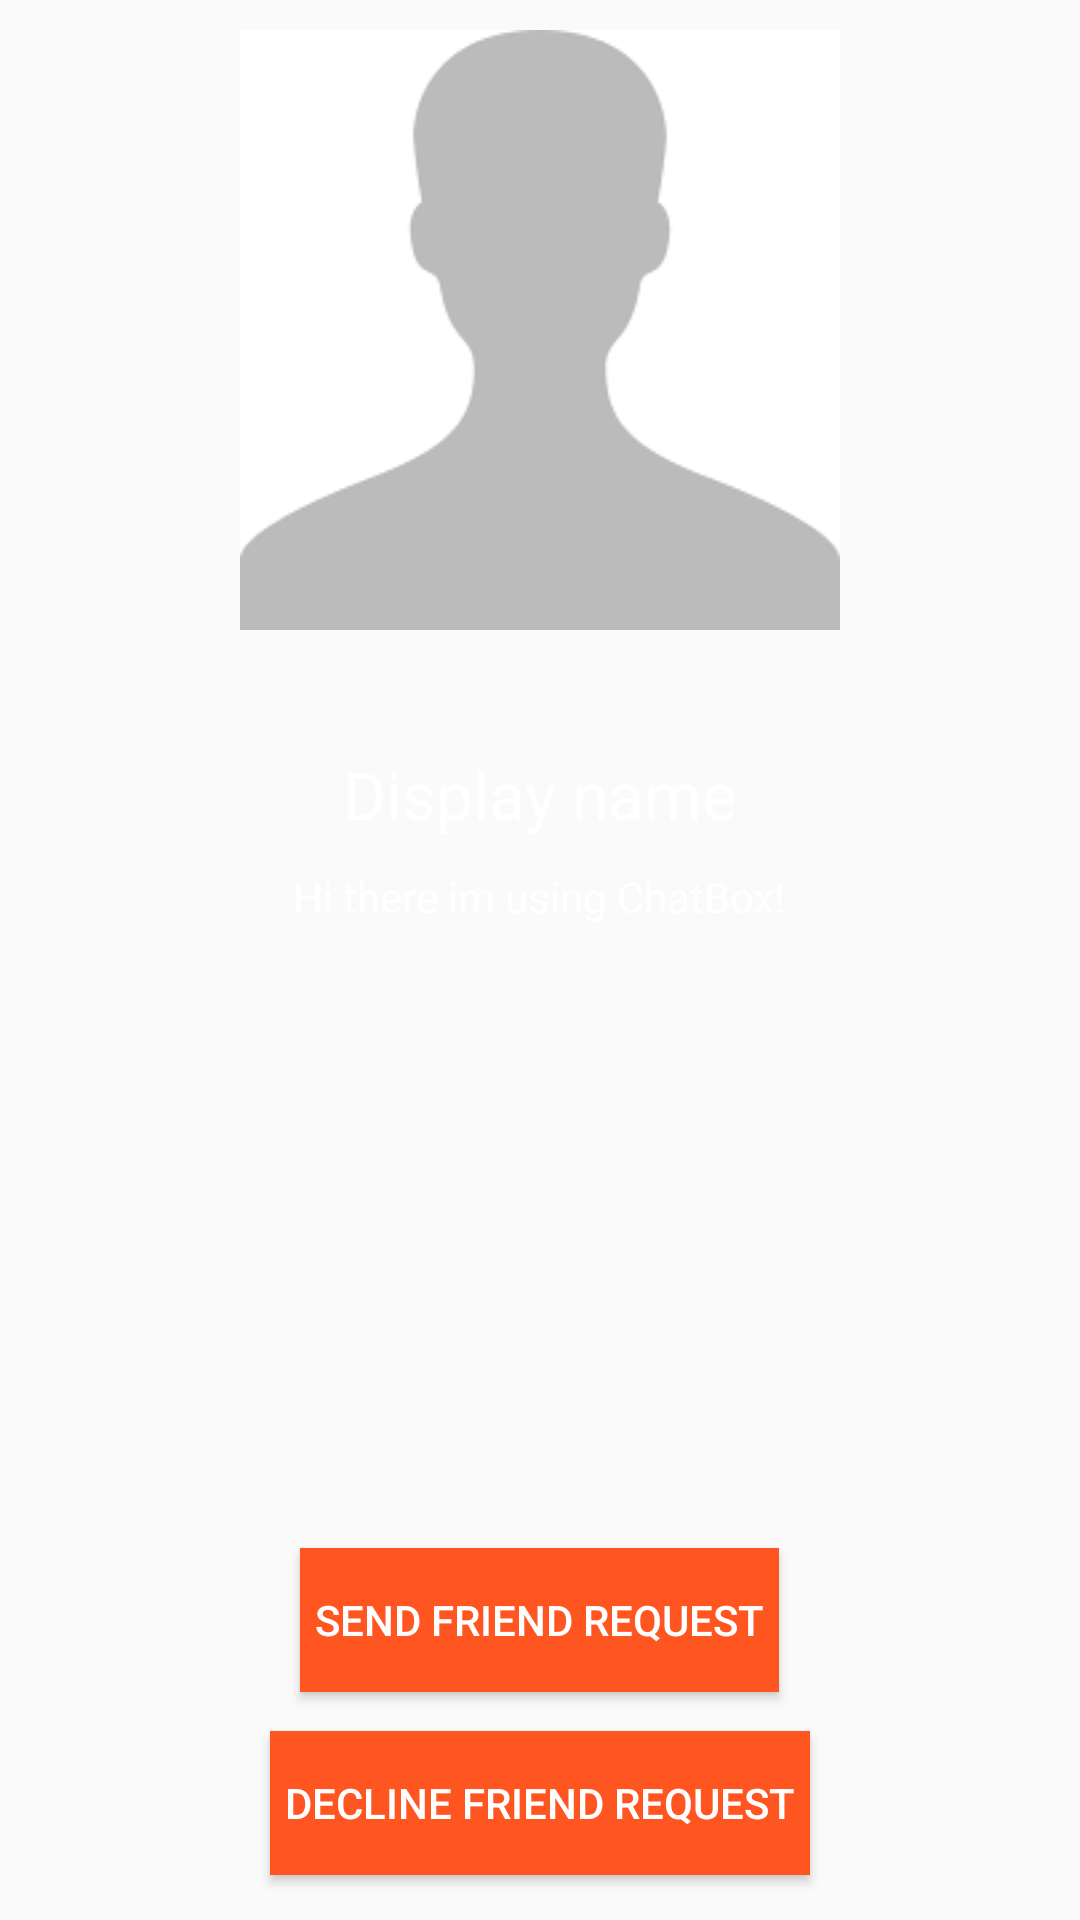

Here is an Android app screen rendered from its layout file. Give the layout XML and the strings, colors and styles it references.
<!-- AndroidManifest.xml: application theme AppTheme -->
<!-- res/layout/activity_profile.xml -->
<?xml version="1.0" encoding="utf-8"?>
<RelativeLayout xmlns:android="http://schemas.android.com/apk/res/android"
    xmlns:app="http://schemas.android.com/apk/res-auto"
    xmlns:tools="http://schemas.android.com/tools"
    android:layout_width="match_parent"
    android:layout_height="match_parent"
    android:background="@color/common_google_signin_btn_text_dark_focused"
    tools:context=".ProfileActivity">

    <ImageView
        android:layout_marginTop="10dp"
        android:id="@+id/profile_image"
        android:layout_width="match_parent"
        android:layout_height="200dp"
        android:layout_alignParentStart="true"
        android:layout_alignParentTop="true"

        android:src="@drawable/cars" />

    <TextView
        android:layout_below="@id/profile_image"
        android:layout_marginTop="40dp"
        android:id="@+id/profile_displayName"
        android:layout_width="wrap_content"
        android:layout_height="wrap_content"
        android:layout_centerInParent="true"
        android:text="Display name"
        android:textSize="22sp"
        android:textColor="#fff"/>

    <TextView
        android:layout_below="@id/profile_displayName"
        android:layout_marginTop="10dp"
        android:id="@+id/profile_status"
        android:layout_width="wrap_content"
        android:layout_height="wrap_content"
        android:layout_alignParentBottom="true"
        android:layout_centerHorizontal="true"
        android:layout_marginBottom="227dp"
        android:textColor="#fff"
        android:text="Hi there im using ChatBox!"
        />

    <TextView
        android:id="@+id/profile_totalFriends"
        android:layout_width="0dp"
        android:layout_height="wrap_content"
        android:layout_alignParentBottom="true"
        android:layout_centerHorizontal="true"
        android:layout_marginBottom="154dp"
        android:text="Total Friends"
        android:textColor="#fff" />

    <Button
        android:id="@+id/profile_send_req_btn"
        android:layout_width="wrap_content"
        android:layout_height="wrap_content"
        android:layout_alignParentBottom="true"
        android:layout_centerHorizontal="true"
        android:layout_marginBottom="76dp"
        android:background="@color/colorAccent"
        android:padding="5dp"
        android:text="send friend request"
        android:textColor="#fff" />

    <Button
        android:id="@+id/profile_decline_btn"
        android:layout_width="wrap_content"
        android:layout_height="wrap_content"
        android:layout_alignParentBottom="true"
        android:layout_centerHorizontal="true"
        android:layout_marginBottom="15dp"
        android:text="Decline Friend Request"
        android:background="@color/colorAccent"
        android:textColor="#fff"

        android:padding="5dp"/>


</RelativeLayout>
<!-- resources referenced by this layout -->
<resources>
  <color name="colorAccent">#ff5521</color>
  <!-- drawable cars: png bitmap (drawable-hdpi, 1598 bytes) -->
  <style name="AppTheme" parent="Theme.AppCompat.DayNight.NoActionBar">
  
          <item name="colorPrimary">@color/colorPrimary</item>
          <item name="colorPrimaryDark">@color/colorPrimaryDark</item>
          <item name="colorAccent">@color/colorAccent</item>
  
          <item name="actionModeBackground">@color/colorPrimary</item>
          <item name="actionBarPopupTheme">@style/ThemeOverlay.AppCompat</item>
          <item name="android:windowNoTitle">true</item>
          <item name="windowActionModeOverlay">true</item>
      </style>
  <color name="colorPrimary">#222124</color>
  <color name="colorPrimaryDark">#222124</color>
</resources>
